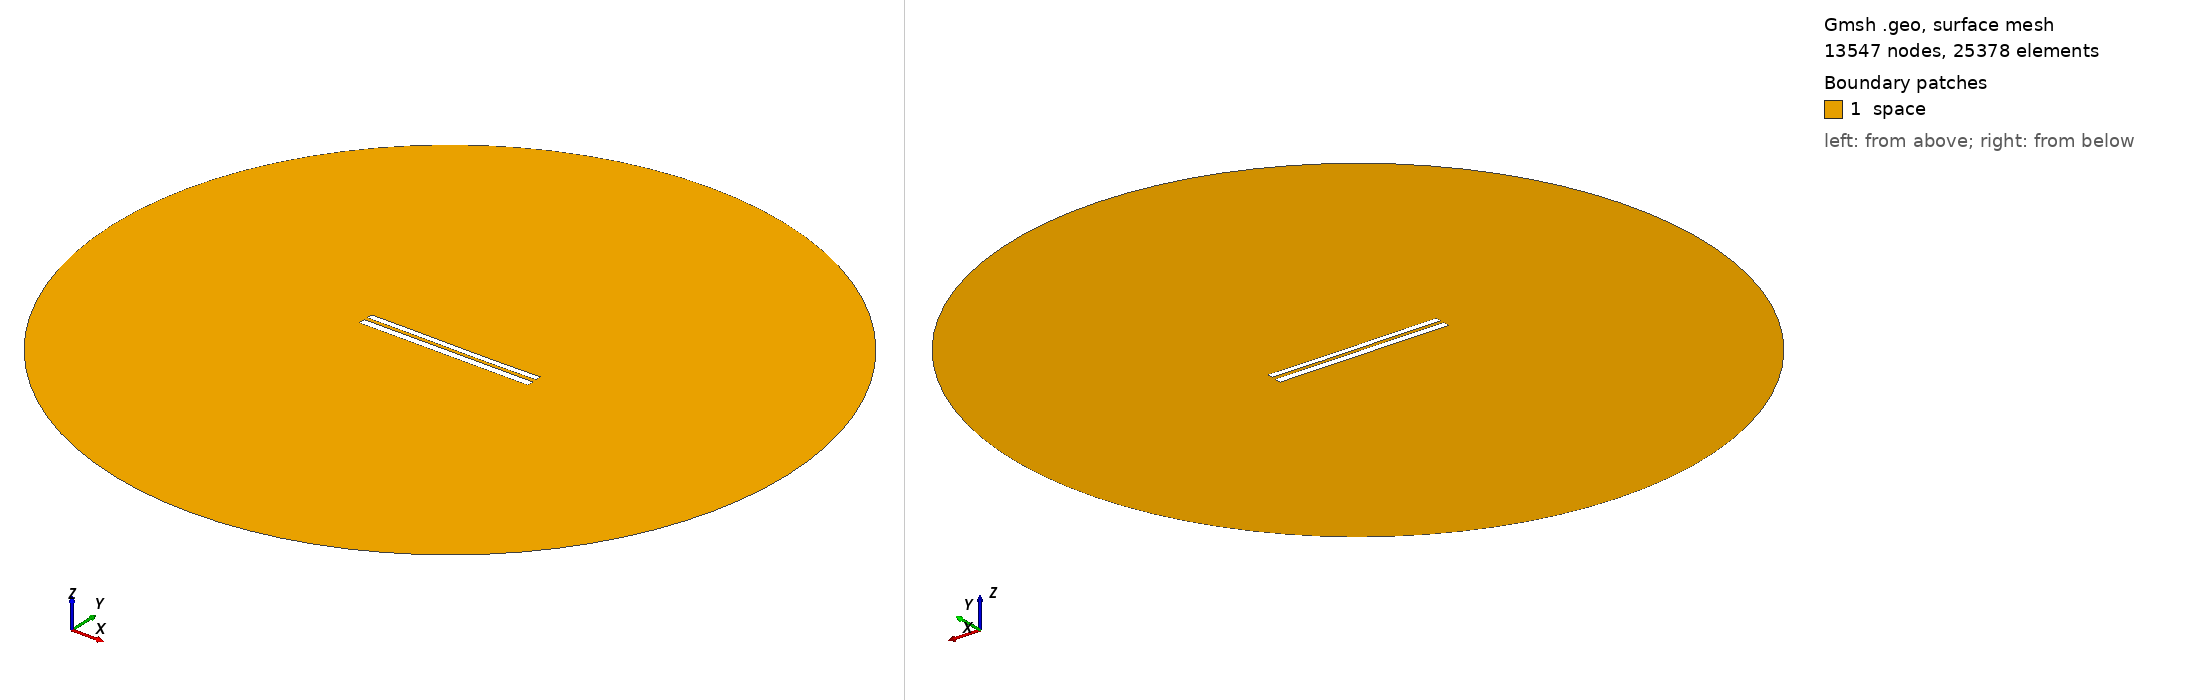

Gmsh geometry script, surface-meshed: 13547 nodes, 25378 surface elements. Boundary patches (legend numbers): 1 space. Left view from above one corner, right view from below the opposite corner. Legend entries are the model's physical surfaces. The drawing asked Gmsh for element sizes between 1% and 20% of the model's largest extent; the script's own settings can give other sizes.

=== 7793.geo (drawn) ===
//---------------------------------------
// Geometry kernel
//---------------------------------------

SetFactory("OpenCASCADE");



//---------------------------------------
// Parameters of the geometry
//---------------------------------------

// Overetch of the upper plate
overetch = 0.25;

// Distance between the plates
distance = 2.0;

// Discretization over the x axis (for the deformation)
nx = 50; 

// Length of the plate
L = 100 - overetch; 

// Number of modes
n = 4; 

// 1st mode coefficient
coeff(1) = 0.0;
beta(1) = 0.596864 * 3.1415926535 / L;

// 2nd mode coefficient
coeff(2) = -0.075;
beta(2) = 1.49418 * 3.1415926535 / L;

// 3rd mode coefficient
coeff(3) = 0.07499999999999998;
beta(3) = 2.50025 * 3.1415926535 / L;

// 4th mode coefficient
coeff(4) = 0.0;
beta(4) = 3.49999 * 3.1415926535 / L;



//---------------------------------------
// Upper plate (deformed rectangle)
//---------------------------------------

// Coordiantes of the upper plate
xmin = -50;
xmax = 50 - overetch;

// Height of the upper plate
yheight = 4 - 2 * overetch;

// Indexes of the points
UpperID[] = {};
LowerID[] = {};
LeftID[] = {};
RightID[] = {};

// Point index
p = 1;

// Horizontal edges
For i In {1:nx}
    x = xmin + (i-1)*(xmax - xmin)/(nx-1);

    y_bottom = distance / 2 + overetch;
    For j In {1:n}
        C = (Cosh(beta(j)*L) + Cos(beta(j)*L)) / (Sinh(beta(j)*L) + Sin(beta(j)*L));
        y_bottom  = y_bottom + coeff(j) * (Cosh(beta(j)*(x+50)) - Cos(beta(j)*(x+50)) - C * (Sinh(beta(j)*(x+50)) - Sin(beta(j)*(x+50))));
    EndFor

    y_top = y_bottom + yheight;

    Point(p) = {x, y_top, 0, 1.0};
    UpperID[i] = p;
    p = p + 1;

    Point(p) = {x, y_bottom, 0, 1.0};
    LowerID[i] = p;
    p = p + 1;
EndFor

// Create point lists
UpperPts[] = {}; LowerPts[] = {};
For i In {1:nx}
  UpperPts[] += {UpperID[i]};
  LowerPts[] += {LowerID[i]};
EndFor

// Build splines
Spline(1) = {UpperPts[]};
Spline(2) = {LowerPts[]};
Line(3) = {LowerPts[nx-1], UpperPts[nx-1]};
Line(4) = {LowerPts[0], UpperPts[0]};

// Build the plane surface
Curve Loop(1) = {2, 3, -1, -4};
Plane Surface(1) = {1};



//---------------------------------------
// Lower plate (rectangle)
//---------------------------------------

// Vertices
Point(1001) = {-50, -1, 0, 1.0};
Point(1002) = { 50, -1, 0, 1.0};
Point(1003) = { 50,  -5, 0, 1.0};
Point(1004) = {-50,  -5, 0, 1.0};

// Edges
Line(5) = {1001, 1002};
Line(6) = {1002, 1003};
Line(7) = {1003, 1004};
Line(8) = {1004, 1001};

// Plane surface
Line Loop(2) = {5, 6, 7, 8};
Plane Surface(2) = {2}; 



//---------------------------------------
// Outer (fictious) boundary
//---------------------------------------

// Points
Point(1005) = {0, 0, 0};       // Center
Point(1006) = {200, 0, 0};     // Start point
Point(1007) = {0, 200, 0};     // 90 degrees
Point(1008) = {-200, 0, 0};    // 180 degrees
Point(1009) = {0, -200, 0};    // 270 degrees

// Circle arcs (each needs start, center, end)
Circle(9) = {1006, 1005, 1007};
Circle(10) = {1007, 1005, 1008};
Circle(11) = {1008, 1005, 1009};
Circle(12) = {1009, 1005, 1006};

// Plane surface for the entire domain
Curve Loop(3) = {9, 10, 11, 12};
Surface(3) = {3};

// Subtract the plates from the whole domain to obtain the actual domain where we want to solve the equations
BooleanDifference{ Surface{3}; Delete; }{ Surface{1}; Surface{2}; Delete; }




//---------------------------------------
// Transfinite Lines/Curves
//---------------------------------------

// Set the number of points on the boundaries
r = 7;

// Plates
Transfinite Curve {1, 2} = 50*r Using Progression 1;
Transfinite Curve {3, 4} = 2*r Using Progression 1;
Transfinite Line {5, 7} = 50*r Using Progression 1;
Transfinite Line {6, 8} = 2*r Using Progression 1;

// Outer boundary
Transfinite Line {9, 10, 11, 12} = 20 Using Progression 1;



//---------------------------------------
// Physical groups
//---------------------------------------                

// Physical curves (boundaries)
Physical Line("force_segment", 10) = {2};
Physical Line("upper_plate", 11) = {1, 3, 4};
Physical Line("lower_plate", 12) = {5, 6, 7, 8};
Physical Line("boundary", 20) = {9, 10, 11, 12};

// Physical Surfaces
Physical Surface("space", 30) = {3};



//---------------------------------------
// 6. Generate the Mesh
//---------------------------------------

// 2D mesh generation
Mesh 2;
